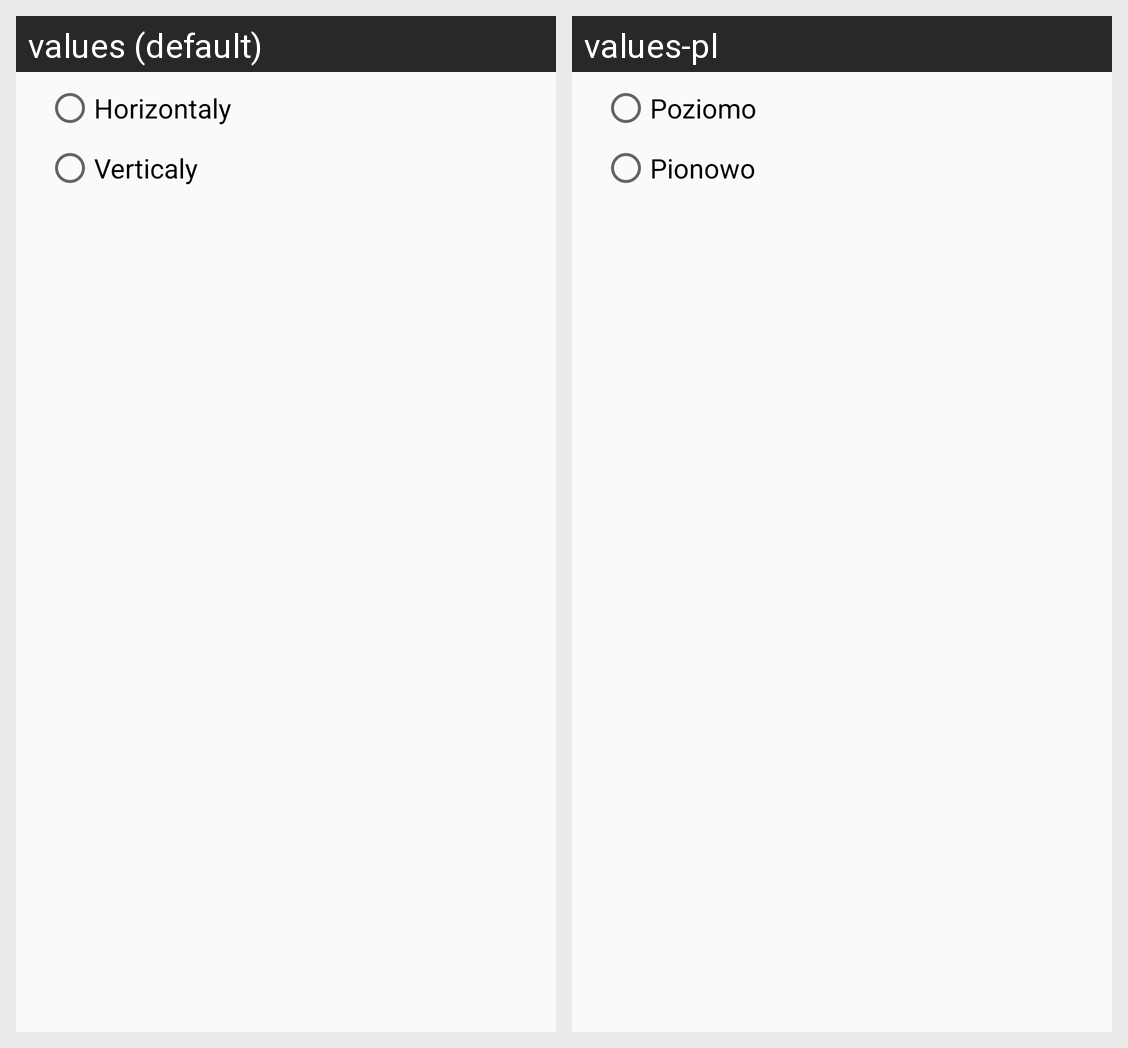

Locale-by-locale string values for the Android screen shown in this grid:
Android screen res/layout/dialog_flip.xml rendered under 2 locales, left to right: values (default), values-pl. Device: Nexus 5 (rendered at 1080×1920; each locale shown at half size, 540×960, under a caption strip naming it); theme AppTheme.
Strings drawn on this screen, with the default value and each locale's value (text and hints the layout hard-codes, and strings that could not be matched under every locale, appear in the picture but are not listed):

direction_horizontal
  values: Horizontaly
  values-pl: Poziomo

direction_vertical
  values: Verticaly
  values-pl: Pionowo
